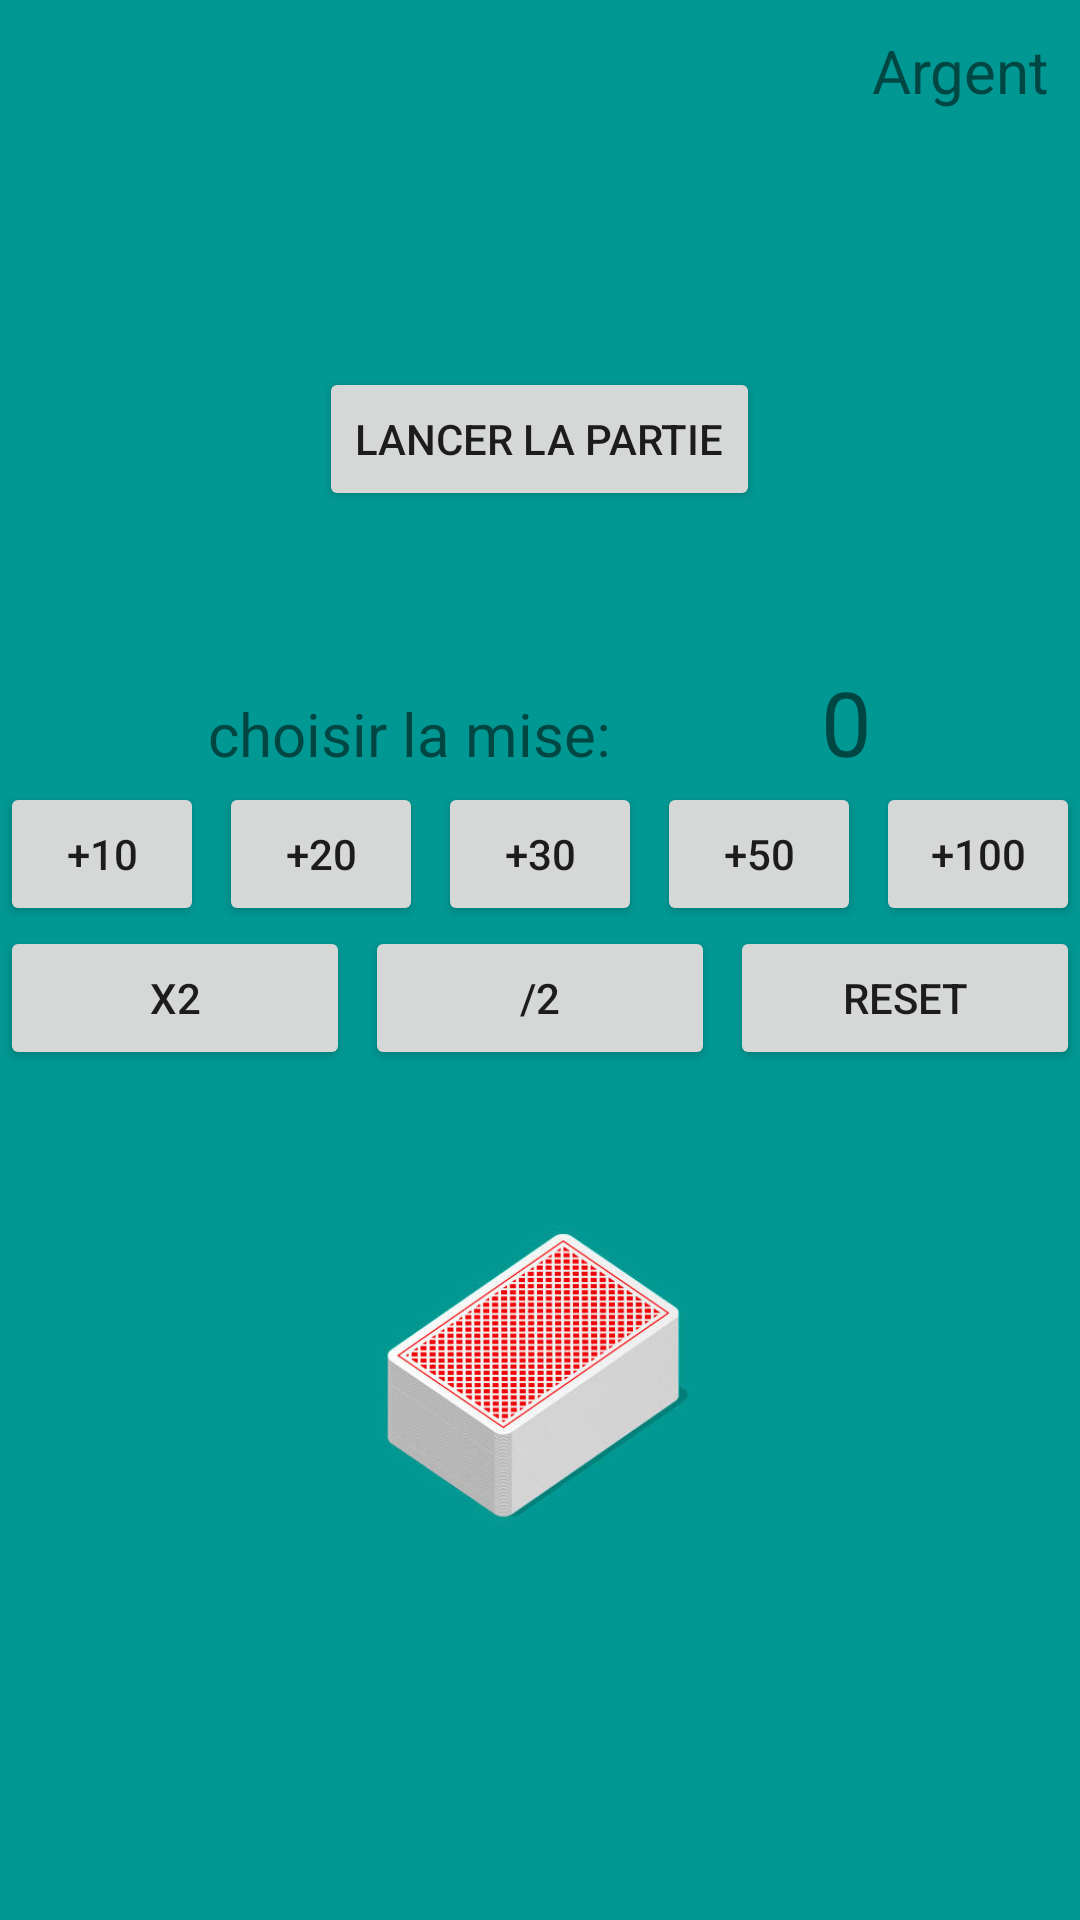

Here is an Android app screen rendered from its layout file. Give the layout XML and the strings, colors and styles it references.
<!-- AndroidManifest.xml: application theme Theme.MyBlackjack -->
<!-- res/layout/activity_main.xml -->
<?xml version="1.0" encoding="utf-8"?>
<LinearLayout xmlns:android="http://schemas.android.com/apk/res/android"
    xmlns:app="http://schemas.android.com/apk/res-auto"
    xmlns:tools="http://schemas.android.com/tools"
    android:layout_width="match_parent"
    android:layout_height="match_parent"
    android:orientation="vertical"

    android:background="@color/greenBlue"
    tools:context=".MainActivity">


    <LinearLayout
        android:layout_width="wrap_content"
        android:layout_height="wrap_content"
        android:layout_gravity="right"
        android:orientation="vertical">

        <TextView
            android:id="@+id/textMoney"
            android:layout_width="match_parent"
            android:layout_height="wrap_content"
            android:textSize="20dp"
            android:layout_margin="10dp"
            android:text="Argent" />

    </LinearLayout>

    <LinearLayout
        android:layout_width="match_parent"
        android:layout_height="match_parent"
        android:gravity="center"
        android:orientation="vertical">

        <LinearLayout
            android:layout_width="wrap_content"
            android:layout_height="wrap_content"
            android:layout_gravity="center"
            android:orientation="vertical">

            <Button
                android:id="@+id/buttonStart"
                android:layout_width="wrap_content"
                android:layout_height="wrap_content"
                android:layout_marginBottom="50dp"
                android:text="Lancer la partie" />


        </LinearLayout>

        <LinearLayout
            android:layout_width="wrap_content"
            android:layout_height="wrap_content">

            <TextView
                android:id="@+id/textChose"
                android:layout_width="wrap_content"
                android:layout_height="wrap_content"
                android:textSize="20dp"
                android:text="choisir la mise:" />

            <TextView
                android:id="@+id/textBet"
                android:layout_width="match_parent"
                android:layout_height="wrap_content"
                android:layout_marginLeft="70dp"
                android:text="0"
                android:textSize="30dp" />

        </LinearLayout>

        <LinearLayout
            android:layout_width="wrap_content"
            android:layout_height="wrap_content"
            android:orientation="horizontal">


            <Button
                android:id="@+id/buttonP10"
                android:layout_width="wrap_content"
                android:layout_height="wrap_content"
                android:layout_weight="1"
                android:layout_marginRight="5dp"
                android:text="+10" />

            <Button
                android:id="@+id/buttonP20"
                android:layout_width="wrap_content"
                android:layout_height="wrap_content"
                android:layout_weight="1"
                android:layout_marginRight="5dp"
                android:text="+20" />

            <Button
                android:id="@+id/buttonP30"
                android:layout_width="wrap_content"
                android:layout_height="wrap_content"
                android:layout_weight="1"
                android:layout_marginRight="5dp"
                android:text="+30" />

            <Button
                android:id="@+id/buttonP50"
                android:layout_width="wrap_content"
                android:layout_height="wrap_content"
                android:layout_weight="1"
                android:layout_marginRight="5dp"
                android:text="+50" />

            <Button
                android:id="@+id/buttonP100"
                android:layout_width="wrap_content"
                android:layout_height="wrap_content"
                android:layout_weight="1"
                android:text="+100" />


        </LinearLayout>

        <LinearLayout
            android:layout_width="match_parent"
            android:layout_height="wrap_content">

            <Button
                android:id="@+id/buttonX2"
                android:layout_width="wrap_content"
                android:layout_height="wrap_content"
                android:layout_weight="1"
                android:layout_marginRight="5dp"
                android:text="x2" />

            <Button
                android:id="@+id/buttonDiv2"
                android:layout_width="wrap_content"
                android:layout_height="wrap_content"
                android:layout_weight="1"
                android:layout_marginRight="5dp"
                android:text="/2" />

            <Button
                android:id="@+id/buttonReset"
                android:layout_width="wrap_content"
                android:layout_height="wrap_content"
                android:layout_weight="1"
                android:text="reset" />


        </LinearLayout>

        <ImageView
            android:id="@+id/imagePack"
            android:layout_width="175dp"
            android:layout_height="208dp"
            android:layout_gravity="center"
            android:background="@drawable/a" />
    </LinearLayout>
</LinearLayout>
<!-- resources referenced by this layout -->
<resources>
  <color name="greenBlue">#019893</color>
  <!-- drawable a: jpg bitmap (drawable, 53481 bytes) -->
  <style name="Theme.MyBlackjack" parent="Theme.MaterialComponents.DayNight.DarkActionBar">
          
          <item name="colorPrimary">@color/purple_500</item>
          <item name="colorPrimaryVariant">@color/purple_700</item>
          <item name="colorOnPrimary">@color/white</item>
          
          <item name="colorSecondary">@color/teal_200</item>
          <item name="colorSecondaryVariant">@color/teal_700</item>
          <item name="colorOnSecondary">@color/black</item>
          
          <item name="android:statusBarColor" tools:targetApi="l">?attr/colorPrimaryVariant</item>
          
      </style>
  <color name="purple_500">#FF6200EE</color>
  <color name="purple_700">#FF3700B3</color>
  <color name="white">#FFFFFFFF</color>
  <color name="teal_200">#FF03DAC5</color>
  <color name="teal_700">#FF018786</color>
  <color name="black">#FF000000</color>
</resources>
